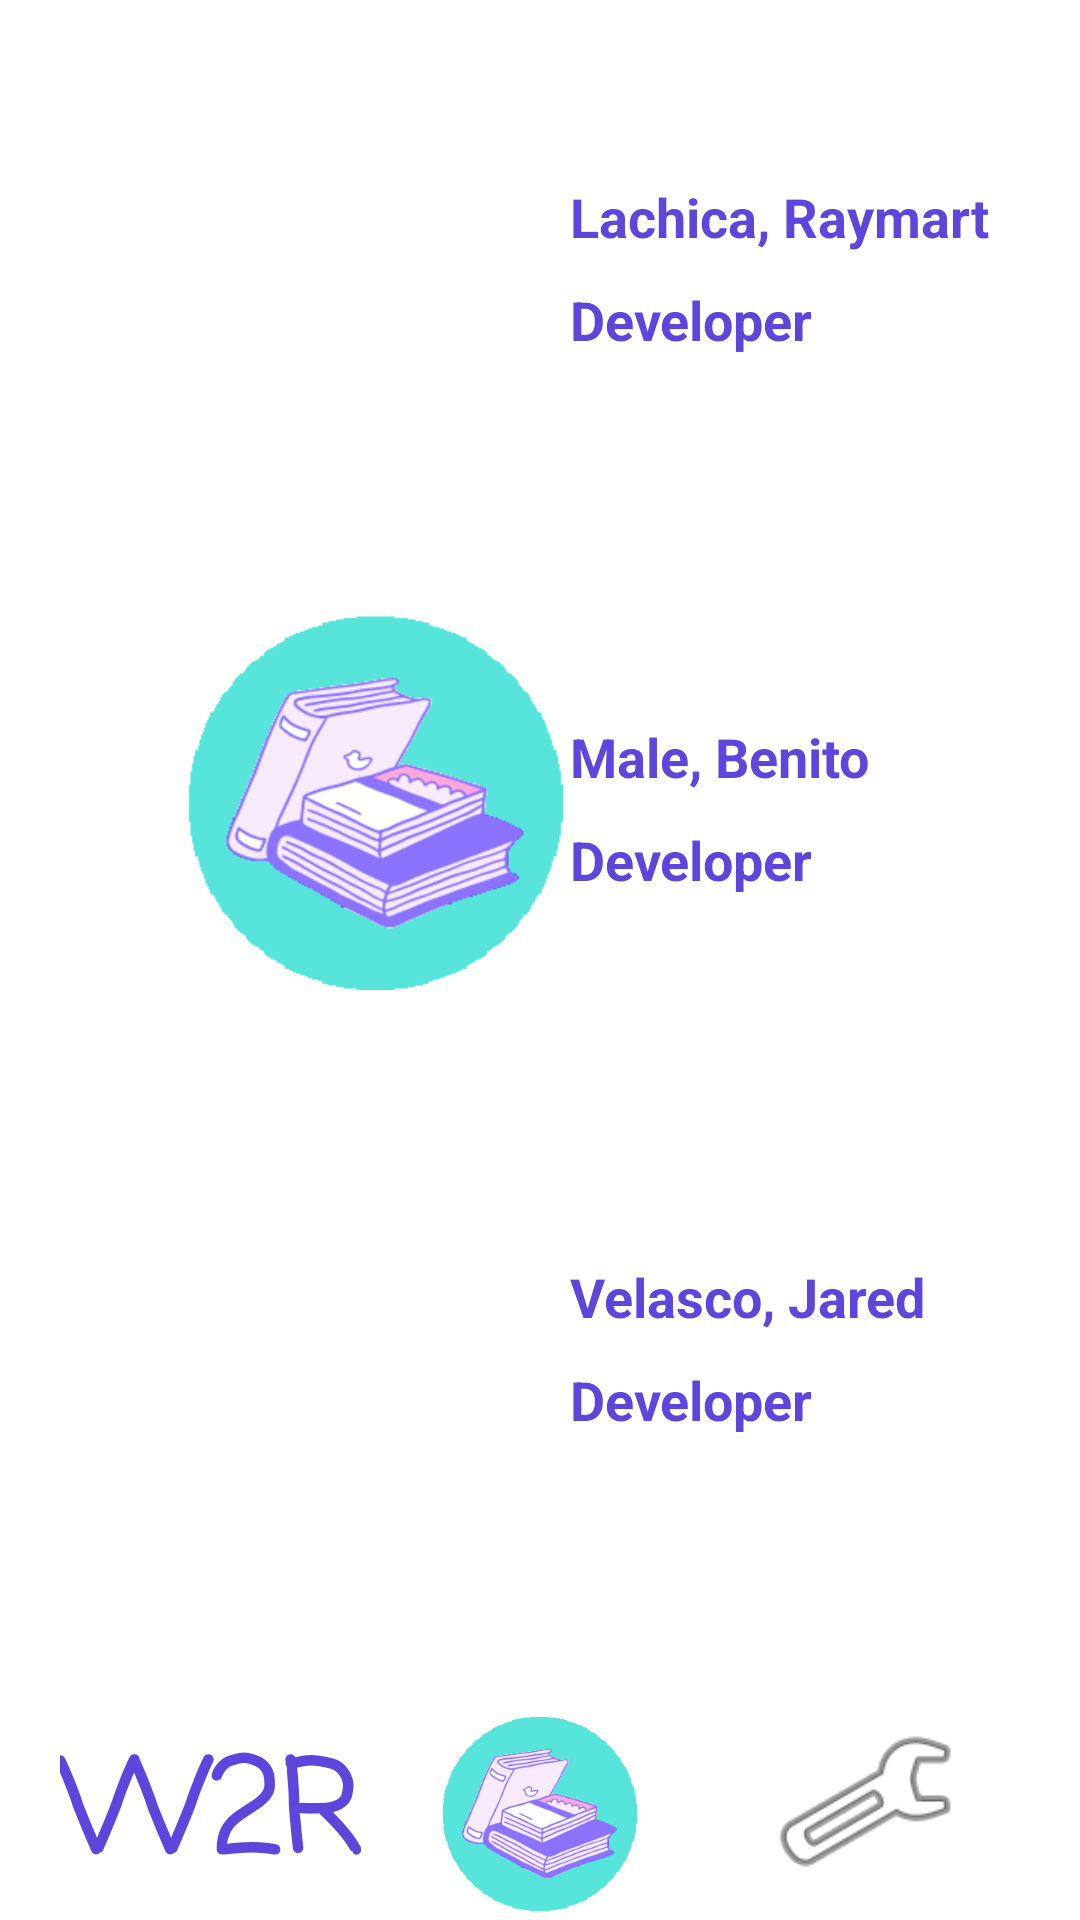

Here is an Android app screen rendered from its layout file. Give the layout XML and the strings, colors and styles it references.
<!-- AndroidManifest.xml: application theme Theme.Wan2ReadDigitalLibrary -->
<!-- res/layout/activity_credits.xml -->
<?xml version="1.0" encoding="utf-8"?>
<androidx.constraintlayout.widget.ConstraintLayout xmlns:android="http://schemas.android.com/apk/res/android"
    xmlns:app="http://schemas.android.com/apk/res-auto"
    xmlns:tools="http://schemas.android.com/tools"
    android:layout_width="match_parent"
    android:layout_height="match_parent"
    tools:context=".Credits">

    <LinearLayout
        android:layout_width="match_parent"
        android:layout_height="match_parent"
        android:orientation="vertical">

        <RelativeLayout
            android:layout_width="match_parent"
            android:layout_height="match_parent">

            <ImageView
                android:id="@+id/male"
                android:layout_width="150dp"
                android:layout_height="125dp"
                android:layout_below="@id/lachica"
                android:layout_centerInParent="false"
                android:layout_centerHorizontal="false"
                android:layout_marginLeft="50dp"
                android:layout_marginTop="30dp"
                android:layout_marginBottom="20dp"
                android:src="@drawable/book_logo"
                tools:ignore="ImageContrastCheck"
                tools:srcCompat="@drawable/male__benito" /> 

            <ImageView
                android:id="@+id/velasco"
                android:layout_width="140dp"
                android:layout_height="125dp"
                android:layout_below="@id/male"
                android:layout_centerInParent="false"
                android:layout_centerHorizontal="false"
                android:layout_marginLeft="50dp"
                android:layout_marginTop="30dp"
                android:layout_marginBottom="20dp"
                tools:srcCompat="@drawable/img_3349__1_" />

            <ImageView
                android:id="@+id/lachica"
                android:layout_width="140dp"
                android:layout_height="125dp"
                android:layout_centerInParent="false"
                android:layout_centerHorizontal="false"
                android:layout_marginLeft="50dp"
                android:layout_marginTop="30dp"
                android:layout_marginBottom="20dp"
                tools:srcCompat="@drawable/img_5681" />

            <TextView
                android:id="@+id/lachicadesc"
                android:layout_width="wrap_content"
                android:layout_height="wrap_content"
                android:layout_below="@id/lachicaname"
                android:layout_alignParentBottom="false"
                android:layout_marginLeft="190dp"
                android:layout_marginTop="10dp"
                android:text="Developer"
                android:textColor="#5C46DB"
                android:textSize="18sp"
                android:textStyle="bold" />

            <TextView
                android:id="@+id/lachicaname"
                android:layout_width="wrap_content"
                android:layout_height="wrap_content"
                android:layout_marginLeft="190dp"
                android:layout_marginTop="60dp"
                android:text="Lachica, Raymart"
                android:textColor="#5C46DB"
                android:textSize="18sp"
                android:textStyle="bold" />

            <TextView
                android:id="@+id/malename"
                android:layout_width="wrap_content"
                android:layout_height="wrap_content"
                android:layout_marginLeft="190dp"
                android:layout_marginTop="240dp"
                android:text="Male, Benito"
                android:textColor="#5C46DB"
                android:textSize="18sp"
                android:textStyle="bold" />

            <TextView
                android:id="@+id/maledesc"
                android:layout_width="wrap_content"
                android:layout_height="wrap_content"
                android:layout_below="@id/malename"
                android:layout_marginLeft="190dp"
                android:layout_marginTop="10dp"
                android:text="Developer"
                android:textColor="#5C46DB"
                android:textSize="18sp"
                android:textStyle="bold" />

            <TextView
                android:id="@+id/velascodesc"
                android:layout_width="wrap_content"
                android:layout_height="wrap_content"
                android:layout_below="@id/velasconame"
                android:layout_marginLeft="190dp"
                android:layout_marginTop="10dp"
                android:text="Developer"
                android:textColor="#5C46DB"
                android:textSize="18sp"
                android:textStyle="bold" />

            <TextView
                android:id="@+id/velasconame"
                android:layout_width="wrap_content"
                android:layout_height="wrap_content"
                android:layout_marginLeft="190dp"
                android:layout_marginTop="420dp"
                android:text="Velasco, Jared"
                android:textColor="#5C46DB"
                android:textSize="18sp"
                android:textStyle="bold" />

            <include layout="@layout/activity_navbar" />
        </RelativeLayout>
    </LinearLayout>
</androidx.constraintlayout.widget.ConstraintLayout>
<!-- res/layout/activity_navbar.xml (included above) -->
<?xml version="1.0" encoding="utf-8"?>
<androidx.constraintlayout.widget.ConstraintLayout xmlns:android="http://schemas.android.com/apk/res/android"
    xmlns:app="http://schemas.android.com/apk/res-auto"
    xmlns:tools="http://schemas.android.com/tools"
    android:layout_width="match_parent"
    android:layout_height="match_parent">

    <LinearLayout
        android:layout_width="match_parent"
        android:layout_height="match_parent"
        android:orientation="vertical">
        


        <RelativeLayout
            android:layout_width="match_parent"
            android:layout_height="match_parent"
            android:background="@drawable/buttoncontainer">
            

            <TextView
                android:id="@+id/w2r"
                android:layout_width="wrap_content"
                android:layout_height="wrap_content"
                android:layout_alignParentBottom="true"
                android:filterTouchesWhenObscured="false"
                android:fontFamily="casual"
                android:text="W2R"
                android:textAlignment="center"
                android:textAllCaps="true"
                android:textColor="#5C46DB"
                android:textSize="42sp"
                android:textStyle="bold" />

            <ImageView
                android:id="@+id/nav"
                android:layout_width="65dp"
                android:layout_height="67dp"
                android:layout_alignParentBottom="true"
                android:layout_centerInParent="true"
                app:srcCompat="@drawable/book_logo" />

            <ImageView
                android:id="@+id/settings"
                android:layout_width="63dp"
                android:layout_height="75dp"
                android:layout_alignParentRight="true"
                android:layout_alignParentBottom="true"
                app:srcCompat="@android:drawable/ic_menu_manage" />


        </RelativeLayout>
    </LinearLayout>

</androidx.constraintlayout.widget.ConstraintLayout>
<!-- resources referenced by this layout -->
<resources>
  <!-- drawable book_logo: png bitmap (drawable, 12713 bytes) -->
  <!-- drawable buttoncontainer (drawable) -->
  <?xml version="1.0" encoding="utf-8"?>
  <layer-list xmlns:android="http://schemas.android.com/apk/res/android">
  
      <item
          android:top="650dp">
  
          <shape xmlns:android="http://schemas.android.com/apk/res/android">
              <stroke android:width="3dp" android:color="#5C46DB" />
              <padding android:left="20dp"
                  android:top="10dp"
                  android:right="40dp"
                  android:bottom="2dp" />
              <margin android:top="100dp"/>
              <solid android:color="#5C46DB" />
          </shape>
  
  
  
      </item>
  
      <item
          android:top="639.8dp"
          android:left="125dp"
          android:right="105dp"
          android:bottom="-4dp"
          >
          <shape xmlns:android="http://schemas.android.com/apk/res/android"
              android:shape="rectangle">
              <size
                  android:width="30dp"
                  android:height="30dp"></size>
  
              <solid
                  android:color="@color/teal_200"/>
              <corners
                  android:topLeftRadius="200dp"
                  android:bottomLeftRadius="200dp"
                  android:topRightRadius="200dp"
                  android:bottomRightRadius="200dp"
                  />
              <stroke android:width="5px" android:color="@color/white" />
          </shape>
      </item>
  </layer-list>
  <!-- drawable customborder (drawable) -->
  <?xml version="1.0" encoding="utf-8"?>
  <shape xmlns:android="http://schemas.android.com/apk/res/android" android:shape="rectangle">
      <corners android:radius="5dp"/>
      <padding android:left="20dp" android:right="20dp" android:top="20dp" android:bottom="20dp"/>
      <solid android:color="#ffffff"/>
  </shape>
  <!-- drawable img_3349__1_: jpg bitmap (drawable, 198369 bytes) -->
  <!-- drawable img_5681: jpg bitmap (drawable, 238987 bytes) -->
  <!-- drawable male__benito: png bitmap (drawable, 593327 bytes) -->
  <style name="Theme.Wan2ReadDigitalLibrary" parent="Theme.MaterialComponents.DayNight.DarkActionBar">
          
          <item name="colorPrimary">@color/purple_500</item>
          <item name="colorPrimaryVariant">@color/purple_700</item>
          <item name="colorOnPrimary">@color/white</item>
          
          <item name="colorSecondary">@color/teal_200</item>
          <item name="colorSecondaryVariant">@color/teal_700</item>
          <item name="colorOnSecondary">@color/black</item>
          
          <item name="android:statusBarColor" tools:targetApi="l">?attr/colorPrimaryVariant</item>
          
      </style>
  <!-- not gathered from this repository: default colours our renderer supplied (Android Studio template values) -->
  <color name="purple_500">#FF6200EE</color>
  <color name="purple_700">#FF3700B3</color>
  <color name="teal_200">#FF03DAC5</color>
  <color name="teal_700">#FF018786</color>
  <color name="black">#FF000000</color>
  <color name="white">#FFFFFFFF</color>
</resources>
